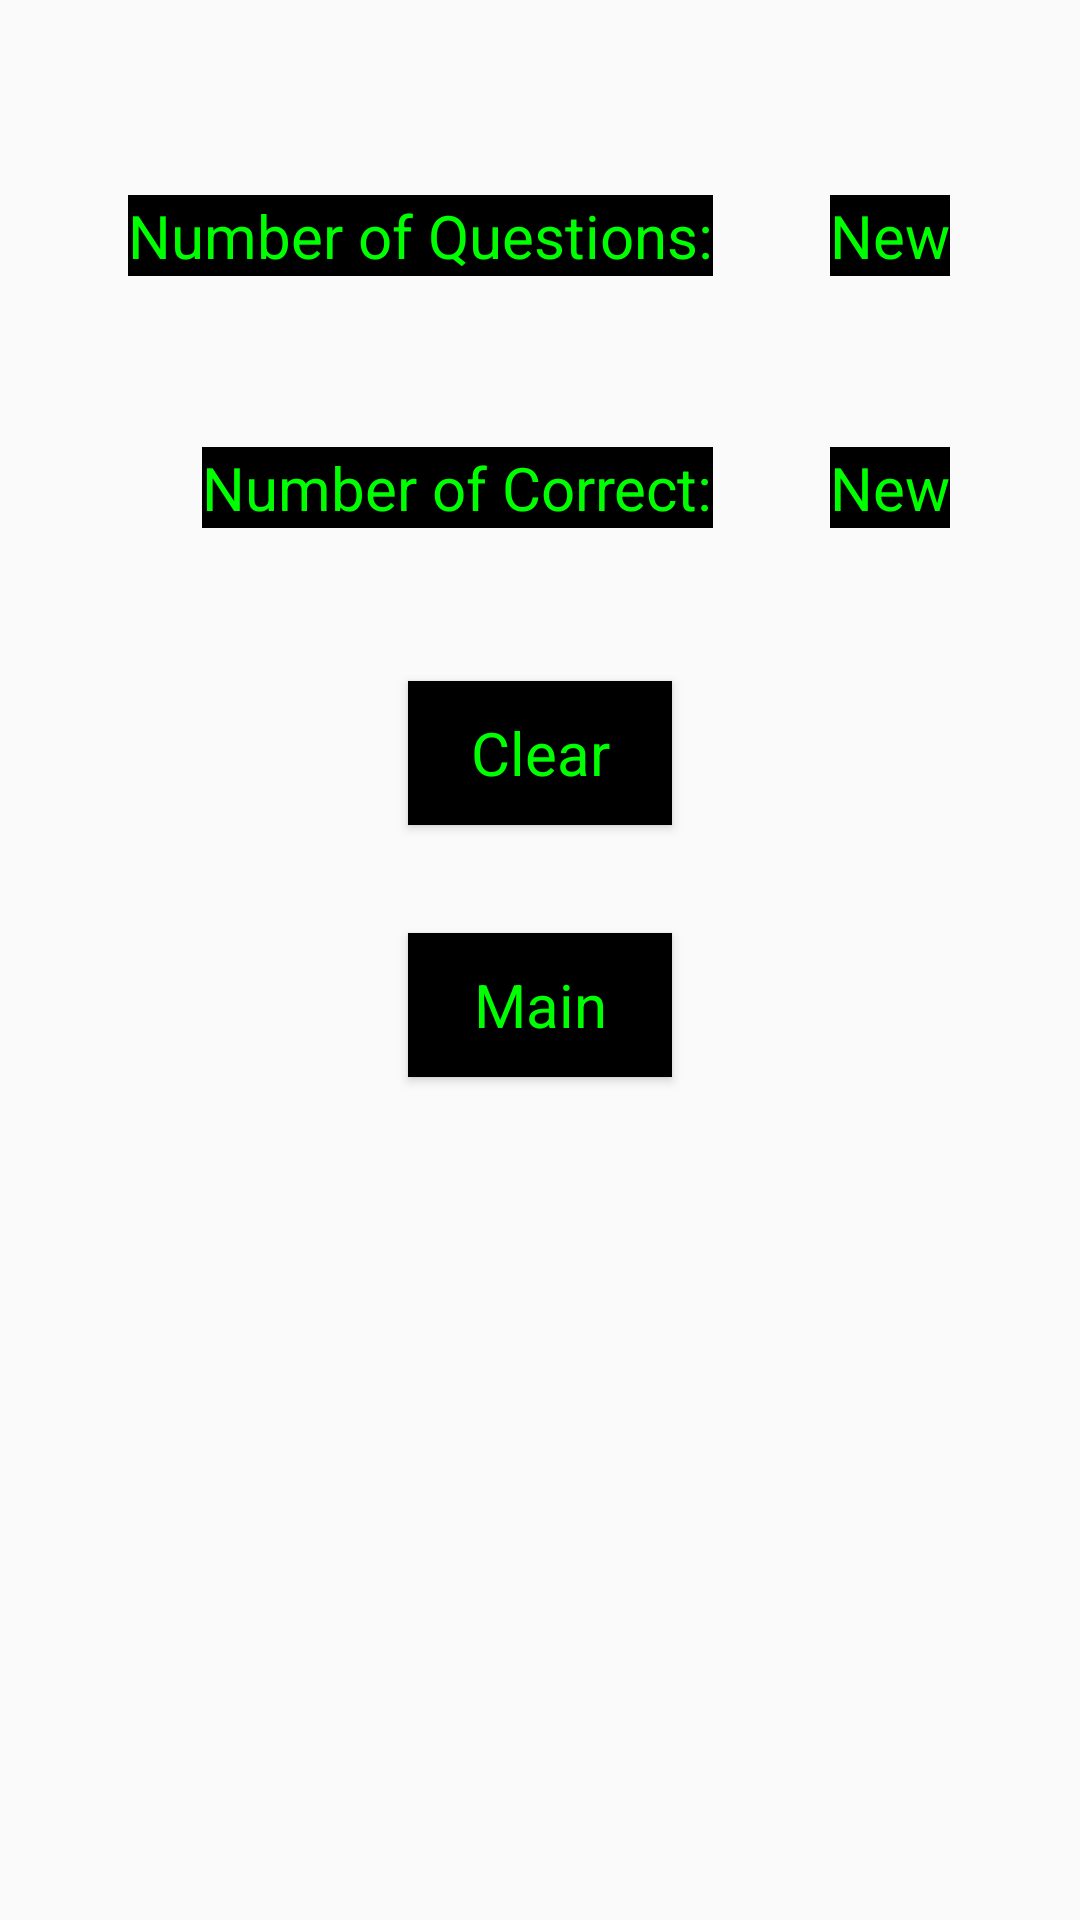

Write the Android layout XML for this screen, with the resource values it uses.
<!-- AndroidManifest.xml: application theme AppTheme -->
<!-- res/layout/activity_stats5.xml -->
<?xml version="1.0" encoding="utf-8"?>
<RelativeLayout xmlns:android="http://schemas.android.com/apk/res/android"
    xmlns:tools="http://schemas.android.com/tools"
    android:layout_width="match_parent"
    android:layout_height="match_parent"
    android:paddingBottom="@dimen/activity_vertical_margin"
    android:paddingLeft="@dimen/activity_horizontal_margin"
    android:paddingRight="@dimen/activity_horizontal_margin"
    android:paddingTop="@dimen/activity_vertical_margin"
    tools:context="com.oakton.cis258.homework_11_gregmarsh.Stats5Activity">

    <TextView
        style="@style/green"
        android:layout_width="wrap_content"
        android:layout_height="wrap_content"
        android:text="New"
        android:id="@+id/textView3"
        android:layout_marginTop="65dp"
        android:layout_alignParentTop="true"
        android:layout_toEndOf="@+id/textView5"
        android:layout_marginStart="39dp" />

    <TextView
        style="@style/green"
        android:layout_width="wrap_content"
        android:layout_height="wrap_content"
        android:text="New"
        android:id="@+id/textView4"
        android:layout_marginTop="57dp"
        android:layout_below="@+id/textView3"
        android:layout_alignStart="@+id/textView3" />

    <Button
        style="@style/green"
        android:layout_width="wrap_content"
        android:layout_height="wrap_content"
        android:text="@string/clear"
        android:id="@+id/button5"
        android:layout_below="@+id/textView4"
        android:layout_centerHorizontal="true"
        android:layout_marginTop="51dp" />

    <TextView
        style="@style/green"
        android:layout_width="wrap_content"
        android:layout_height="wrap_content"
        android:text="@string/numb_questions"
        android:id="@+id/textView5"
        android:layout_alignTop="@+id/textView3"
        android:layout_alignParentStart="true"
        android:layout_marginStart="43dp" />

    <TextView
        style="@style/green"
        android:layout_width="wrap_content"
        android:layout_height="wrap_content"
        android:text="@string/numb_correct"
        android:id="@+id/textView6"
        android:layout_alignTop="@+id/textView4"
        android:layout_alignEnd="@+id/textView5" />

    <Button
        style="@style/green"
        android:layout_width="wrap_content"
        android:layout_height="wrap_content"
        android:text="@string/main"
        android:id="@+id/button6"
        android:layout_below="@+id/button5"
        android:layout_centerHorizontal="true"
        android:layout_marginTop="36dp" />

</RelativeLayout>
<!-- resources referenced by this layout -->
<resources>
  <string name="clear">Clear</string>
  <string name="main">Main</string>
  <string name="numb_correct">Number of Correct:</string>
  <string name="numb_questions">Number of Questions:</string>
  <style name="green" parent="AppTheme">
          <item name="android:background">#000000</item>
          <item name="android:textColor">#00FF00</item>
          <item name="android:textSize">20dip</item>
      </style>
  <style name="AppTheme" parent="Theme.AppCompat.Light.DarkActionBar">
          
          <item name="colorPrimary">@color/colorPrimary</item>
          <item name="colorPrimaryDark">@color/colorPrimaryDark</item>
          <item name="colorAccent">@color/colorAccent</item>
      </style>
  <!-- not gathered from this repository: default colours our renderer supplied (Android Studio template values) -->
  <color name="colorPrimary">#FF6200EE</color>
  <color name="colorPrimaryDark">#FF3700B3</color>
  <color name="colorAccent">#FF03DAC5</color>
</resources>
